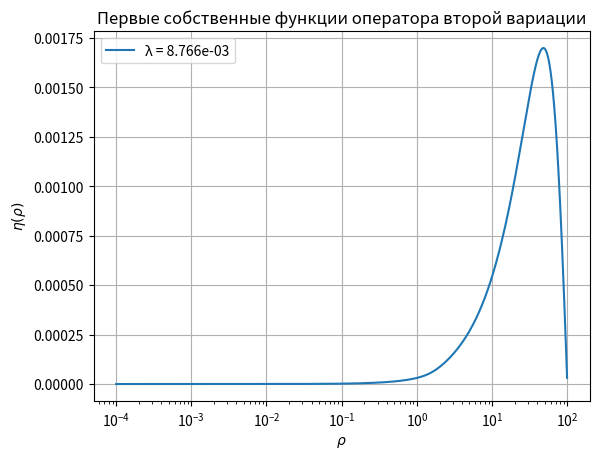

Write Python code to recreate this figure.
import numpy as np
from scipy.integrate import solve_bvp, quad
from scipy.sparse import diags, csr_matrix
from scipy.sparse.linalg import eigsh
import matplotlib.pyplot as plt

# ============================================================
# 1. РЕШЕНИЕ BVP ДЛЯ ПРОФИЛЯ ЭЛЕКТРОНА (как в alpha-ft.py)
# ============================================================
alpha_exact = 0.0072973525693

def ode_system(r, y):
    f, fp = y
    sin_f = np.sin(f)
    cos_f = np.cos(f)
    sin2 = sin_f*sin_f
    denom = r*r + 2*sin2
    term1 = 2 * sin_f * cos_f * (1 - fp*fp + sin2/(r*r))
    term2 = (alpha_exact / 2) * r*r * sin_f
    term3 = -2 * r * fp
    fpp = (term1 + term2 + term3) / denom
    return np.vstack((fp, fpp))

def bc(ya, yb):
    return np.array([ya[0] - np.pi, yb[0]])

r_min = 1e-4
r_max = 120.0
n = 1000
r = np.logspace(np.log10(r_min), np.log10(r_max), n)

A0 = 0.8168
B0 = np.sqrt(alpha_exact)
u0 = (A0 / r) * np.exp(-B0 * r)
f0 = 2 * np.arctan(u0)
fp0 = (2 * u0 / (1 + u0**2)) * (-1/r - B0)
y_init = np.vstack((f0, fp0))

print("Решаем BVP...")
sol = solve_bvp(ode_system, bc, r, y_init, max_nodes=50000, verbose=2)
if not sol.success:
    print("BVP не сошлось:", sol.message)
    exit()
print("BVP успешно решено")

# Функции для профиля и его производной
def f(r):
    return sol.sol(r)[0]
def fp(r):
    return sol.sol(r)[1]

# ============================================================
# 2. ДИСКРЕТИЗАЦИЯ ОПЕРАТОРА ВТОРОЙ ВАРИАЦИИ
# ============================================================
# Выбираем сетку для задачи Штурма-Лиувилля (логарифмическая, с большим числом точек)
r_sl = np.logspace(np.log10(r_min), np.log10(100.0), 2000)  # до 100 достаточно
h = np.diff(r_sl)
# Используем узлы сетки, кроме граничных
N = len(r_sl) - 2   # внутренние точки (без r_min и r_max)
# Построим матрицы: для оператора L = -d/dr (r^2 A d/dr) + r^2 B
# Дискретизация: на сетке r_i (i=1..N) с шагами h_i
# Значения A_i, B_i в узлах
A_vals = np.zeros(N)
B_vals = np.zeros(N)
for i in range(N):
    ri = r_sl[i+1]
    A_vals[i] = 1 + 2*np.sin(f(ri))**2 / ri**2
    sin_f = np.sin(f(ri))
    cos_f = np.cos(f(ri))
    sin2 = sin_f**2
    fpr = fp(ri)
    term1 = np.cos(2*f(ri)) / ri**2 * (1 + 2*fpr**2 + sin2/ri**2)
    term2 = 2*sin2/ri**2 * (fpr**2 + sin2/ri**2)
    term3 = alpha_exact * cos_f
    B_vals[i] = term1 + term2 + term3

# Построение трёхдиагональной матрицы для оператора -d/dr (r^2 A d/dr)
# Используем разностную схему:
# (r^2 A u')' ≈ [ (r_{i+1/2}^2 A_{i+1/2}) (u_{i+1} - u_i)/h_i - (r_{i-1/2}^2 A_{i-1/2}) (u_i - u_{i-1})/h_{i-1} ] / ( (h_{i-1}+h_i)/2 )
# где A_{i+1/2} интерполируется.
# Упростим: предположим равномерную сетку в логарифмическом масштабе? Но у нас r не равномерное.
# Для простоты используем второй порядок точности с учётом неравномерности.

# Создадим списки для диагоналей
diag_main = np.zeros(N)
diag_low = np.zeros(N-1)
diag_up = np.zeros(N-1)

# Вычислим объёмные коэффициенты
for i in range(N):
    ri = r_sl[i+1]
    if i > 0:
        hi_left = ri - r_sl[i]
        hi_right = r_sl[i+2] - ri if i < N-1 else 0
    else:
        hi_left = r_sl[1] - r_sl[0]  # для первого узла
        hi_right = r_sl[2] - r_sl[1]
    # Средние расстояния
    # На самом деле, проще использовать метод конечных элементов или просто перейти к равномерной сетке по t = ln(r).
    # Чтобы избежать сложностей, перейдём к переменной t = ln(r), тогда уравнение упростится.

# Альтернатива: переписать оператор в переменной t = ln(r). Тогда ρ = e^t, d/dρ = e^{-t} d/dt, и объёмный элемент dρ = e^t dt.
# Уравнение Штурма-Лиувилля примет вид:
# - d/dt [ A(t) dη/dt ] + e^{2t} B(t) η = λ e^{2t} η, где A(t) = 1 + 2 sin^2 f / e^{2t}.
# Это стандартная задача с симметричным оператором. Дискретизация на равномерной сетке по t проще.

# Поэтому перейдём к равномерной сетке по t
t_min = np.log(r_min)
t_max = np.log(100.0)  # достаточно
Nt = 2000
t = np.linspace(t_min, t_max, Nt)
dt = t[1] - t[0]
r_grid = np.exp(t)

# Вычислим A(t) и B(t) на узлах
A_t = np.zeros(Nt)
B_t = np.zeros(Nt)
for i in range(Nt):
    ri = r_grid[i]
    sin_f = np.sin(f(ri))
    cos_f = np.cos(f(ri))
    sin2 = sin_f**2
    fpr = fp(ri)
    A_t[i] = 1 + 2*sin2 / ri**2
    term1 = np.cos(2*f(ri)) / ri**2 * (1 + 2*fpr**2 + sin2/ri**2)
    term2 = 2*sin2/ri**2 * (fpr**2 + sin2/ri**2)
    term3 = alpha_exact * cos_f
    B_t[i] = term1 + term2 + term3

# Матрица для оператора L = - d/dt (A d/dt) + e^{2t} B
# Дискретизация: центральные разности
# (A dη/dt) в точке i: (A_{i+1/2} (η_{i+1}-η_i)/dt - A_{i-1/2} (η_i-η_{i-1})/dt) / dt
# где A_{i+1/2} = (A_i + A_{i+1})/2

# Строим трёхдиагональную матрицу
main = np.zeros(Nt)
low = np.zeros(Nt-1)
up = np.zeros(Nt-1)

for i in range(1, Nt-1):
    A_left = (A_t[i-1] + A_t[i]) / 2
    A_right = (A_t[i] + A_t[i+1]) / 2
    main[i] = (A_left + A_right) / dt**2 + np.exp(2*t[i]) * B_t[i]
    low[i-1] = -A_left / dt**2
    up[i] = -A_right / dt**2

# Граничные условия: η=0 на границах (при t=t_min и t=t_max)
# Поэтому исключаем граничные узлы, оставляем внутренние (1..Nt-2)
N_inner = Nt - 2
main_inner = main[1:-1]
low_inner = low[1:-1]  # соответствует связи между i и i-1
up_inner = up[1:-1]    # связь между i и i+1

# Матрица массы M = e^{2t} (для обобщённой задачи L η = λ M η)
# Используем диагональную аппроксимацию: M_i = exp(2*t[i]) * dt (но dt сократится при нормировке)
M_diag = np.exp(2*t[1:-1])  # без dt, так как в L уже есть деление на dt^2, но в собственных значениях масштаб учтётся

# Строим разреженные матрицы
diags_data = [main_inner, low_inner, up_inner]
diags_pos = [0, -1, 1]
L_mat = diags(diags_data, diags_pos, shape=(N_inner, N_inner), format='csr')
M_mat = diags(M_diag, 0, shape=(N_inner, N_inner), format='csr')

# ============================================================
# 3. НАХОЖДЕНИЕ НАИМЕНЬШИХ СОБСТВЕННЫХ ЗНАЧЕНИЙ
# ============================================================
# Решаем обобщённую задачу L η = λ M η
print("Вычисляем наименьшие собственные значения...")
# Используем eigsh для симметричной обобщённой задачи, преобразуя к стандартной
# Поскольку L и M симметричны и M положительна, можно вычислить
try:
    eigenvalues, eigenvectors = eigsh(L_mat, k=5, M=M_mat, sigma=0.0, which='LM')
    # sigma=0.0 ищем собственные значения, близкие к 0, which='LM' даст наибольшие по модулю, но sigma смещает
    # Лучше: ищем наименьшие с помощью shift-invert
    eigenvalues, eigenvectors = eigsh(L_mat, k=5, M=M_mat, sigma=0.0, which='SM', tol=1e-6)
except Exception as e:
    print("Ошибка при решении обобщённой задачи:", e)
    # Попробуем решить стандартную задачу (L - λ M) = 0, используя inverse iteration
    # Для этого можно вычислить наименьшее собственное значение с помощью scipy.sparse.linalg.eigs
    eigenvalues, eigenvectors = eigsh(L_mat, k=1, M=M_mat, sigma=0.0, which='LM', tol=1e-6)
    # Это даст собственное значение, ближайшее к 0 (по модулю), что и требуется

print("Найденные собственные значения (λ):")
for i, val in enumerate(eigenvalues):
    print(f"λ_{i} = {val:.6e}")

if eigenvalues[0] > 0:
    print("\nНаименьшее собственное значение λ_min > 0 → решение устойчиво (локальный минимум).")
else:
    print("\nНаименьшее собственное значение λ_min ≤ 0 → решение неустойчиво.")

# ============================================================
# 4. ВИЗУАЛИЗАЦИЯ СОБСТВЕННЫХ ФУНКЦИЙ
# ============================================================
# Построим первые несколько собственных функций
t_plot = t[1:-1]
r_plot = np.exp(t_plot)

plt.figure()
for i in range(min(3, len(eigenvalues))):
    plt.plot(r_plot, eigenvectors[:, i], label=f'λ = {eigenvalues[i]:.3e}')
plt.xscale('log')
plt.xlabel(r'$\rho$')
plt.ylabel(r'$\eta(\rho)$')
plt.title('Первые собственные функции оператора второй вариации')
plt.legend()
plt.grid()
plt.show()
